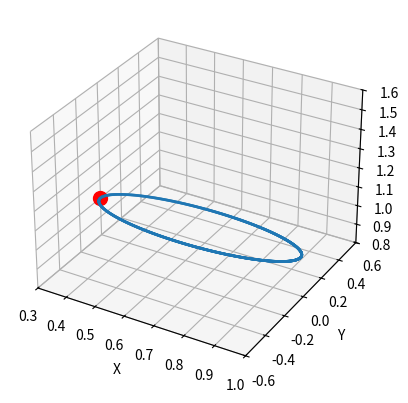

This chart was generated by the following Python code:
import matplotlib.pyplot as plt
from mpl_toolkits.mplot3d import Axes3D
import numpy as np
from scipy.interpolate import splprep, splev

def generate_ellipse_trajectory(start_coord, a, b, n_points):
    # Generate ellipse points in 2D
    t = np.linspace(0, 2*np.pi, n_points)
    x = -a * np.cos(t)
    y = b * np.sin(t)

    # Add z coordinate for 3D
    z = np.zeros_like(x) + start_coord[2]

    # Combine x, y, z coordinates into a 3D point cloud
    points_3d = np.column_stack([x, y, z])

    # Use scipy's spline interpolation to generate a smooth trajectory
    tck, u = splprep(points_3d.T, s=0, per=True)
    u_new = np.linspace(u.min(), u.max(), n_points)
    points_3d_smooth = splev(u_new, tck, der=0)

    points_3d_smooth = np.array(points_3d_smooth)
    # Shift the ellipse to start at the desired coordinate
    points_3d_shifted = points_3d_smooth - points_3d_smooth[:,0].reshape(-1,1) + start_coord.reshape(-1,1)

    return points_3d_shifted

def generate_rectangular_trajectory(start_coord, length, width, n_points):
    height = start_coord[2]

    side1_n_points = int(n_points * length / (length + width)) // 2
    side2_n_points = int(n_points * width / (length + width)) // 2  
    # Generate x, y coordinates
    x1 = np.linspace(start_coord[0], start_coord[0] + length / 2, num=side1_n_points // 2)
    y1 = np.zeros_like(x1) + start_coord[1]
    z1 = np.zeros_like(x1) + start_coord[2]
    side1 = np.column_stack([x1, y1, z1])
    y2 = np.linspace(start_coord[1], start_coord[1] + width, num=side2_n_points)
    x2 = np.zeros_like(y2) + start_coord[0] + length / 2
    z2 = np.zeros_like(y2) + start_coord[2]
    side2 = np.column_stack([x2, y2, z2])
    x3 = np.linspace(start_coord[0] + length / 2, start_coord[0] - length / 2, num=side1_n_points)
    y3 = np.zeros_like(x3) + start_coord[1] + width 
    z3 = np.zeros_like(x3) + start_coord[2]
    side3 = np.column_stack([x3, y3, z3])
    y4 = np.linspace(start_coord[1] + width, start_coord[1], num=side2_n_points)
    x4 = np.zeros_like(y4) + start_coord[0] - length / 2
    z4 = np.zeros_like(y4) + start_coord[2]
    side4 = np.column_stack([x4, y4, z4])
    x5 = np.linspace(start_coord[0] - length / 2, start_coord[0] , num=side1_n_points // 2)
    y5 = np.zeros_like(x5) + start_coord[1]
    z5 = np.zeros_like(x5) + start_coord[2]
    side5 = np.column_stack([x5, y5, z5])
    points_3d = np.concatenate([side1, side2, side3, side4, side5])
    points_3d = points_3d.T
    print(points_3d.shape)
    return points_3d



# Define ellipse parameters, number of points, and starting coordinate
a = np.random.uniform(0.05, 0.35)
b = np.random.uniform(0.05, 0.35)
c = np.random.uniform(0.1, 0.5)
n_points = 2000
start_coord = np.array([0.3, 0, 1])

# Generate ellipse trajectory starting at start_coord
points_3d = generate_ellipse_trajectory(start_coord, a, b, n_points)
#points_3d = generate_rectangular_trajectory(start_coord, a, b, n_points)
print(points_3d)
# Create 3D plot
fig = plt.figure()
ax = fig.add_subplot(111, projection='3d')

# Plot ellipse points
ax.scatter(points_3d[0], points_3d[1], points_3d[2], label='Trajectory', s=1)

# Plot starting coordinate as a red sphere
ax.scatter(start_coord[0], start_coord[1], start_coord[2], s=100, color='r')

# Set plot limits and labels
ax.set_xlim(0.3, 0.7+0.3)
ax.set_ylim(-0.6, 0.6)
ax.set_zlim(0.8, 1.6)
ax.set_xlabel('X')
ax.set_ylabel('Y')
ax.set_zlabel('Z')

# Show plot
plt.show()
